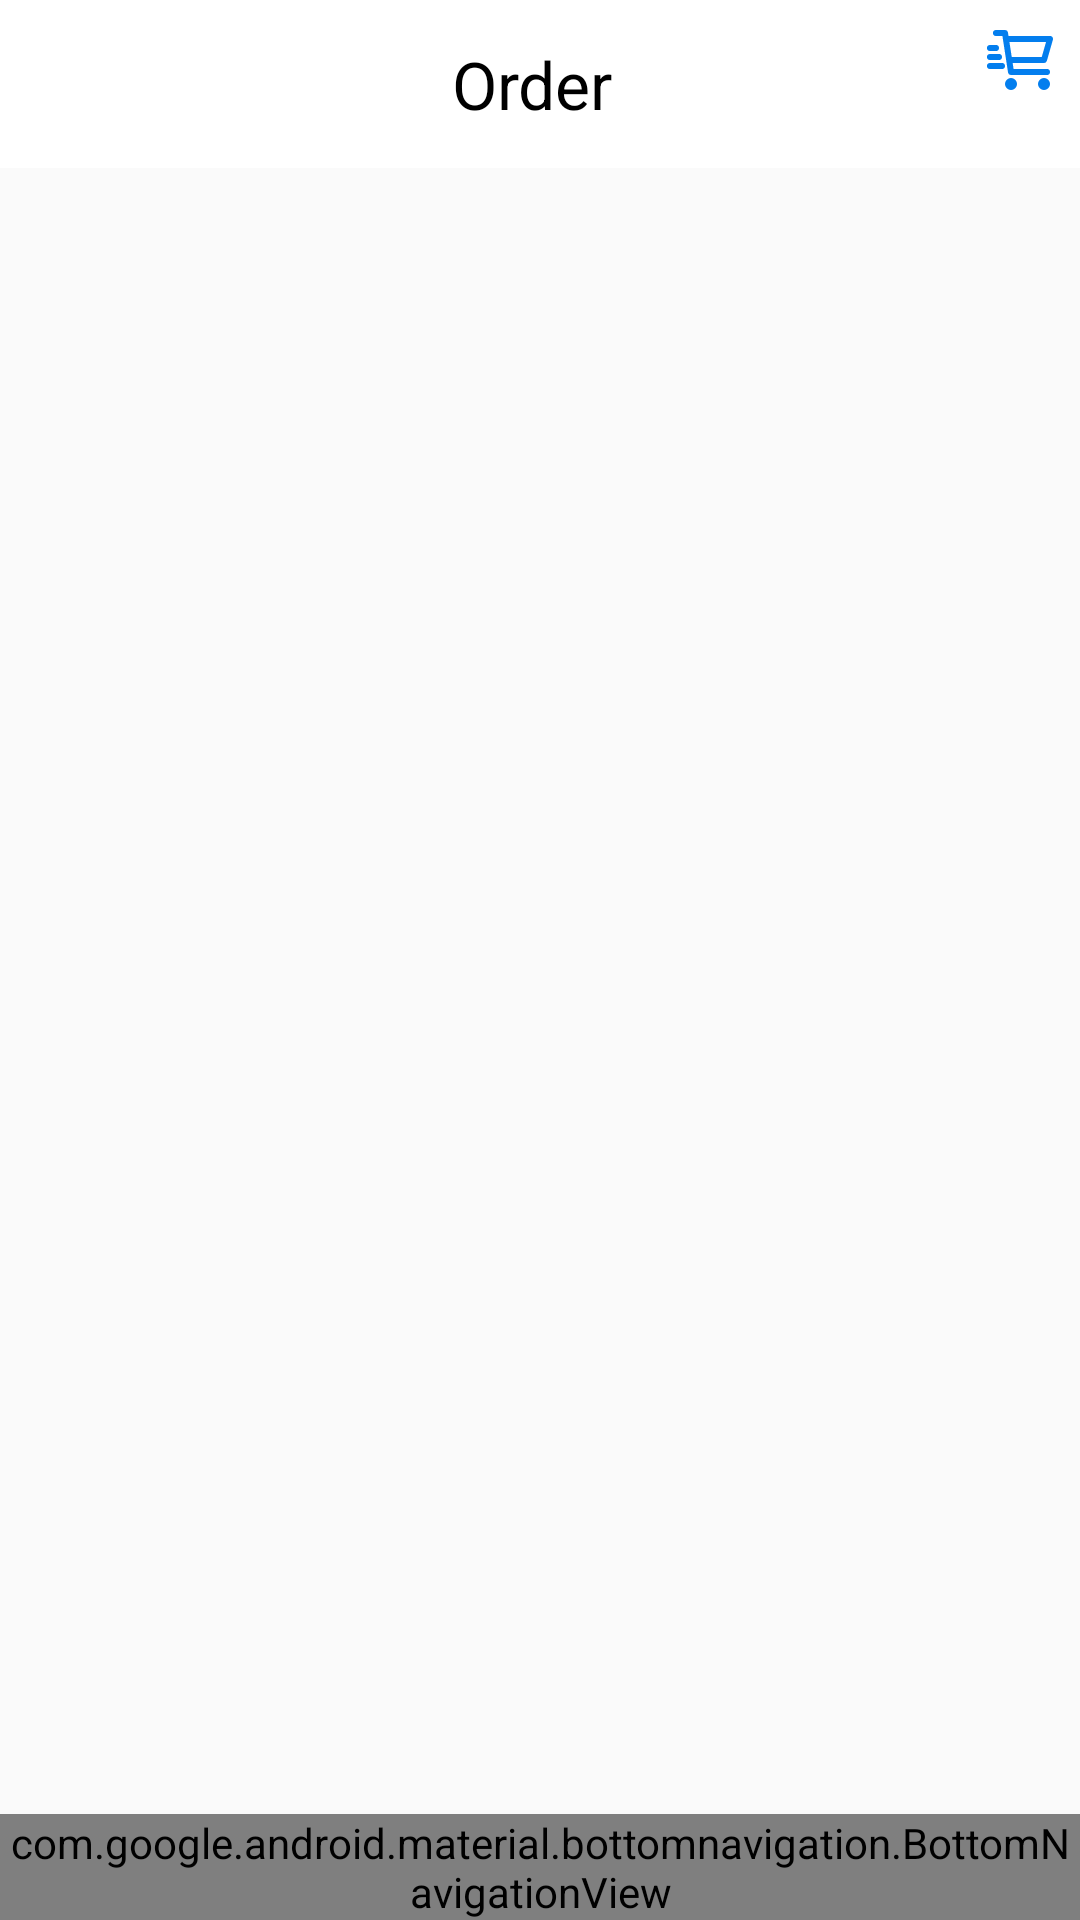

This screen was rendered from an Android layout file. Write that file and the resources it references.
<!-- AndroidManifest.xml: application theme Theme.ECommerceMandiri -->
<!-- res/layout/activity_home.xml -->
<?xml version="1.0" encoding="utf-8"?>
<androidx.constraintlayout.widget.ConstraintLayout
    xmlns:android="http://schemas.android.com/apk/res/android"
    xmlns:app="http://schemas.android.com/apk/res-auto"
    android:layout_width="match_parent"
    android:layout_height="match_parent">

    <com.google.android.material.appbar.MaterialToolbar
        android:id="@+id/topAppBar"
        android:layout_width="match_parent"
        android:layout_height="wrap_content"
        android:background="@color/white"
        app:title="Order "
        app:titleCentered="true"
        app:menu="@menu/top_bar_menu"
        app:titleTextAppearance="@style/TextAppearance.AppCompat.Large"
        app:layout_constraintTop_toTopOf="parent"
        app:layout_constraintStart_toStartOf="parent"
        app:layout_constraintEnd_toEndOf="parent"
        app:titleTextColor="@android:color/black" />

    <androidx.recyclerview.widget.RecyclerView
        android:id="@+id/rvCategories"
        android:layout_width="0dp"
        android:layout_height="wrap_content"
        android:layout_marginTop="8dp"
        app:layout_constraintTop_toBottomOf="@id/topAppBar"
        app:layout_constraintStart_toStartOf="parent"
        app:layout_constraintEnd_toEndOf="parent"
        android:paddingStart="8dp"
        android:paddingEnd="8dp" />

    <androidx.recyclerview.widget.RecyclerView
        android:id="@+id/rvProducts"
        android:layout_width="0dp"
        android:layout_height="0dp"
        android:layout_marginTop="8dp"
        app:layout_constraintTop_toBottomOf="@id/rvCategories"
        app:layout_constraintBottom_toTopOf="@id/bottomNavigationView"
        app:layout_constraintStart_toStartOf="parent"
        app:layout_constraintEnd_toEndOf="parent"
        android:padding="4dp"/>

    <com.google.android.material.bottomnavigation.BottomNavigationView
        android:id="@+id/bottomNavigationView"
        android:layout_width="0dp"
        android:layout_height="wrap_content"
        android:background="@color/blue"
        app:layout_constraintBottom_toBottomOf="parent"
        app:layout_constraintStart_toStartOf="parent"
        app:layout_constraintEnd_toEndOf="parent"
        app:menu="@menu/bottom_nav_menu"/>
</androidx.constraintlayout.widget.ConstraintLayout>
<!-- resources referenced by this layout -->
<resources>
  <color name="blue">#037EEE</color>
  <color name="white">#FFFFFF</color>
  <style name="Theme.ECommerceMandiri" parent="Base.Theme.ECommerceMandiri" />
  <style name="Base.Theme.ECommerceMandiri" parent="Theme.AppCompat.Light.NoActionBar">
          
          
      </style>
</resources>
